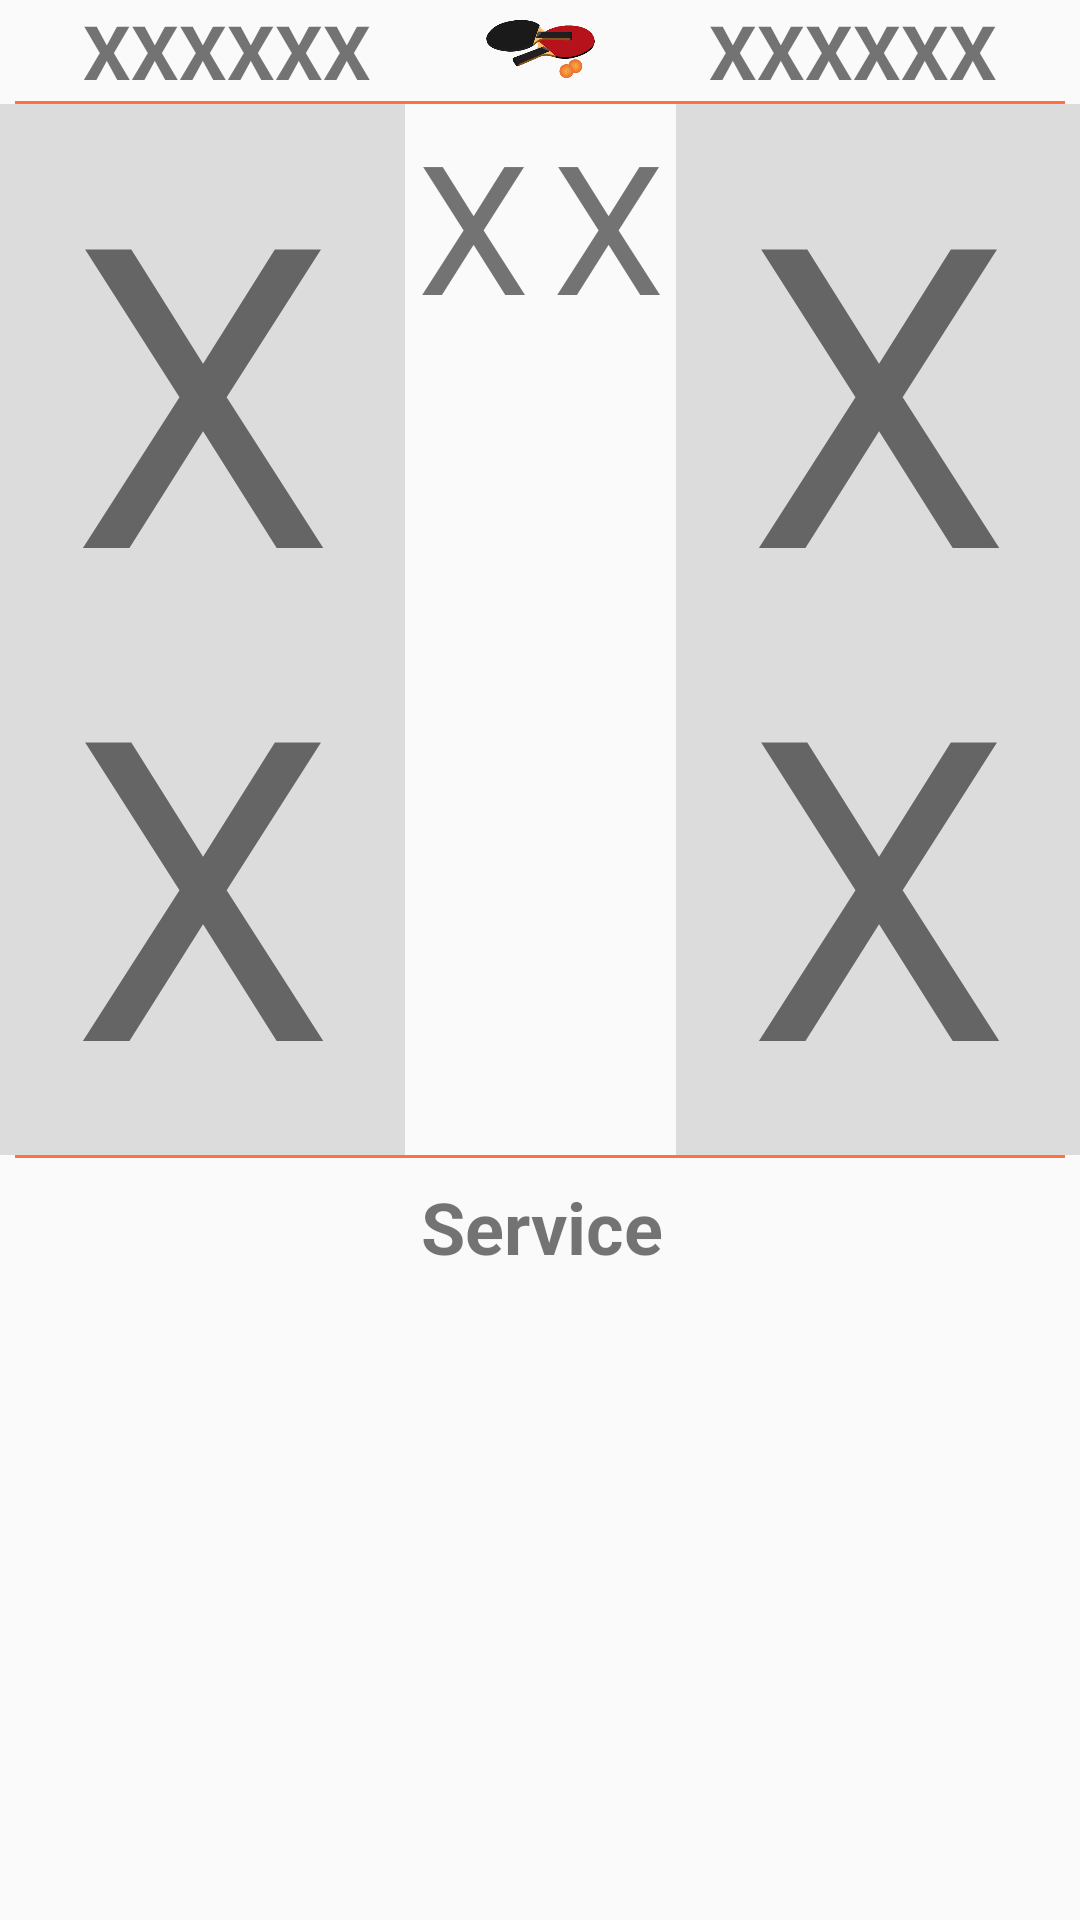

This screen was rendered from an Android layout file. Write that file and the resources it references.
<!-- AndroidManifest.xml: application theme AppTheme -->
<!-- res/layout/activity_affichage_secondaire.xml -->
<?xml version="1.0" encoding="utf-8"?>
<LinearLayout xmlns:android="http://schemas.android.com/apk/res/android"
    xmlns:app="http://schemas.android.com/apk/res-auto"
    android:layout_width="match_parent"
    android:layout_height="match_parent"
    android:gravity="center_vertical|center_horizontal"
    android:orientation="vertical">

    <LinearLayout
        android:layout_width="match_parent"
        android:layout_height="wrap_content"
        android:orientation="horizontal">

    </LinearLayout>

    <LinearLayout
        android:layout_width="match_parent"
        android:layout_height="wrap_content"
        android:gravity="center_vertical"
        android:orientation="horizontal">

        <TextView
            android:id="@+id/tvNomJoueurGauche"
            android:layout_width="match_parent"
            android:layout_height="wrap_content"
            android:layout_weight="1"
            android:text="XXXXXX"
            android:textAlignment="center"
            android:textSize="25sp"
            android:textStyle="bold" />

        <ImageView
            android:id="@+id/imageView7"
            android:layout_width="match_parent"
            android:layout_height="20dp"
            android:layout_weight="1.45"
            app:srcCompat="@drawable/icone_launch" />

        <TextView
            android:id="@+id/tvNomJoueurDroite"
            android:layout_width="match_parent"
            android:layout_height="wrap_content"
            android:layout_weight="1"
            android:text="XXXXXX"
            android:textAlignment="center"
            android:textSize="25sp"
            android:textStyle="bold" />
    </LinearLayout>

    <TextView
        android:id="@+id/textView34"
        android:layout_width="match_parent"
        android:layout_height="1dp"
        android:layout_marginLeft="5dp"
        android:layout_marginRight="5dp"
        android:background="@color/colorPrimaryDark"
        android:text="TextView" />

    <LinearLayout
        android:layout_width="match_parent"
        android:layout_height="wrap_content"
        android:orientation="horizontal">

    </LinearLayout>

    <LinearLayout
        android:layout_width="match_parent"
        android:layout_height="wrap_content"
        android:gravity="fill_vertical"
        android:orientation="horizontal">

        <TextView
            android:id="@+id/tvPointsGauche"
            android:layout_width="match_parent"
            android:layout_height="wrap_content"
            android:layout_weight="1"
            android:background="?attr/colorControlHighlight"
            android:text="XX"
            android:textAlignment="center"
            android:textSize="140sp" />

        <TextView
            android:id="@+id/tvSetsGauche"
            android:layout_width="match_parent"
            android:layout_height="wrap_content"
            android:layout_weight="1.40"
            android:background="@color/zxing_custom_viewfinder_mask"
            android:text="X"
            android:textAlignment="center"
            android:textColor="@color/zxing_viewfinder_laser"
            android:textSize="60sp" />

        <TextView
            android:id="@+id/tvSetsDroite"
            android:layout_width="match_parent"
            android:layout_height="wrap_content"
            android:layout_weight="1.40"
            android:background="@color/zxing_custom_viewfinder_mask"
            android:text="X"
            android:textAlignment="center"
            android:textColor="@color/zxing_viewfinder_laser"
            android:textSize="60sp" />

        <TextView
            android:id="@+id/tvPointsDroite"
            android:layout_width="match_parent"
            android:layout_height="wrap_content"
            android:layout_weight="1"
            android:background="?attr/colorControlHighlight"
            android:text="XX"
            android:textAlignment="center"
            android:textSize="140sp" />
    </LinearLayout>

    <TextView
        android:id="@+id/textView35"
        android:layout_width="match_parent"
        android:layout_height="1dp"
        android:layout_marginLeft="5dp"
        android:layout_marginRight="5dp"
        android:background="@color/colorPrimaryDark"
        android:text="TextView" />

    <LinearLayout
        android:layout_width="match_parent"
        android:layout_height="wrap_content"
        android:gravity="center_vertical|center_horizontal"
        android:orientation="horizontal"
        android:paddingTop="3dp">

        <ImageView
            android:id="@+id/imageViewBalGauche1"
            android:layout_width="wrap_content"
            android:layout_height="40dp"
            android:layout_weight="1"
            android:cropToPadding="false"
            android:visibility="invisible"
            app:srcCompat="@drawable/balle" />

        <ImageView
            android:id="@+id/imageViewBalGauche2"
            android:layout_width="wrap_content"
            android:layout_height="40dp"
            android:layout_weight="1"
            android:visibility="invisible"
            app:srcCompat="@drawable/balle" />

        <TextView
            android:id="@+id/tvServiceGauche"
            android:layout_width="wrap_content"
            android:layout_height="wrap_content"
            android:layout_weight="1"
            android:text="X"
            android:textAlignment="center"
            android:textSize="24sp"
            android:textStyle="bold"
            android:visibility="gone" />

        <TextView
            android:id="@+id/textView28"
            android:layout_width="wrap_content"
            android:layout_height="wrap_content"
            android:layout_weight="0.54"
            android:text="Service"
            android:textAlignment="center"
            android:textSize="24sp"
            android:textStyle="bold" />

        <TextView
            android:id="@+id/tvServiceDroite"
            android:layout_width="wrap_content"
            android:layout_height="wrap_content"
            android:layout_weight="1"
            android:text="X"
            android:textAlignment="center"
            android:textSize="24sp"
            android:textStyle="bold"
            android:visibility="gone" />

        <ImageView
            android:id="@+id/imageViewBalDroite2"
            android:layout_width="wrap_content"
            android:layout_height="40dp"
            android:layout_weight="1"
            android:visibility="invisible"
            app:srcCompat="@drawable/balle" />

        <ImageView
            android:id="@+id/imageViewBalDroite1"
            android:layout_width="wrap_content"
            android:layout_height="40dp"
            android:layout_weight="1"
            android:visibility="invisible"
            app:srcCompat="@drawable/balle" />

    </LinearLayout>

    <LinearLayout

        android:layout_width="match_parent"
        android:layout_height="wrap_content"
        android:layout_weight="1"
        android:orientation="horizontal">

    </LinearLayout>
</LinearLayout>
<!-- resources referenced by this layout -->
<resources>
  <color name="colorPrimaryDark">#ff7043</color>
  <!-- drawable balle: png bitmap (drawable, 3487 bytes) -->
  <!-- drawable icone_launch: png bitmap (drawable, 5213 bytes) -->
  <style name="AppTheme" parent="Theme.AppCompat.Light.DarkActionBar">
          
          <item name="colorPrimary">@color/colorPrimary</item>
          <item name="colorPrimaryDark">@color/colorPrimaryDark</item>
          <item name="colorAccent">@color/colorAccent</item>
      </style>
  <color name="colorPrimary">#ffcc80</color>
  <color name="colorAccent">#ff5252</color>
</resources>
